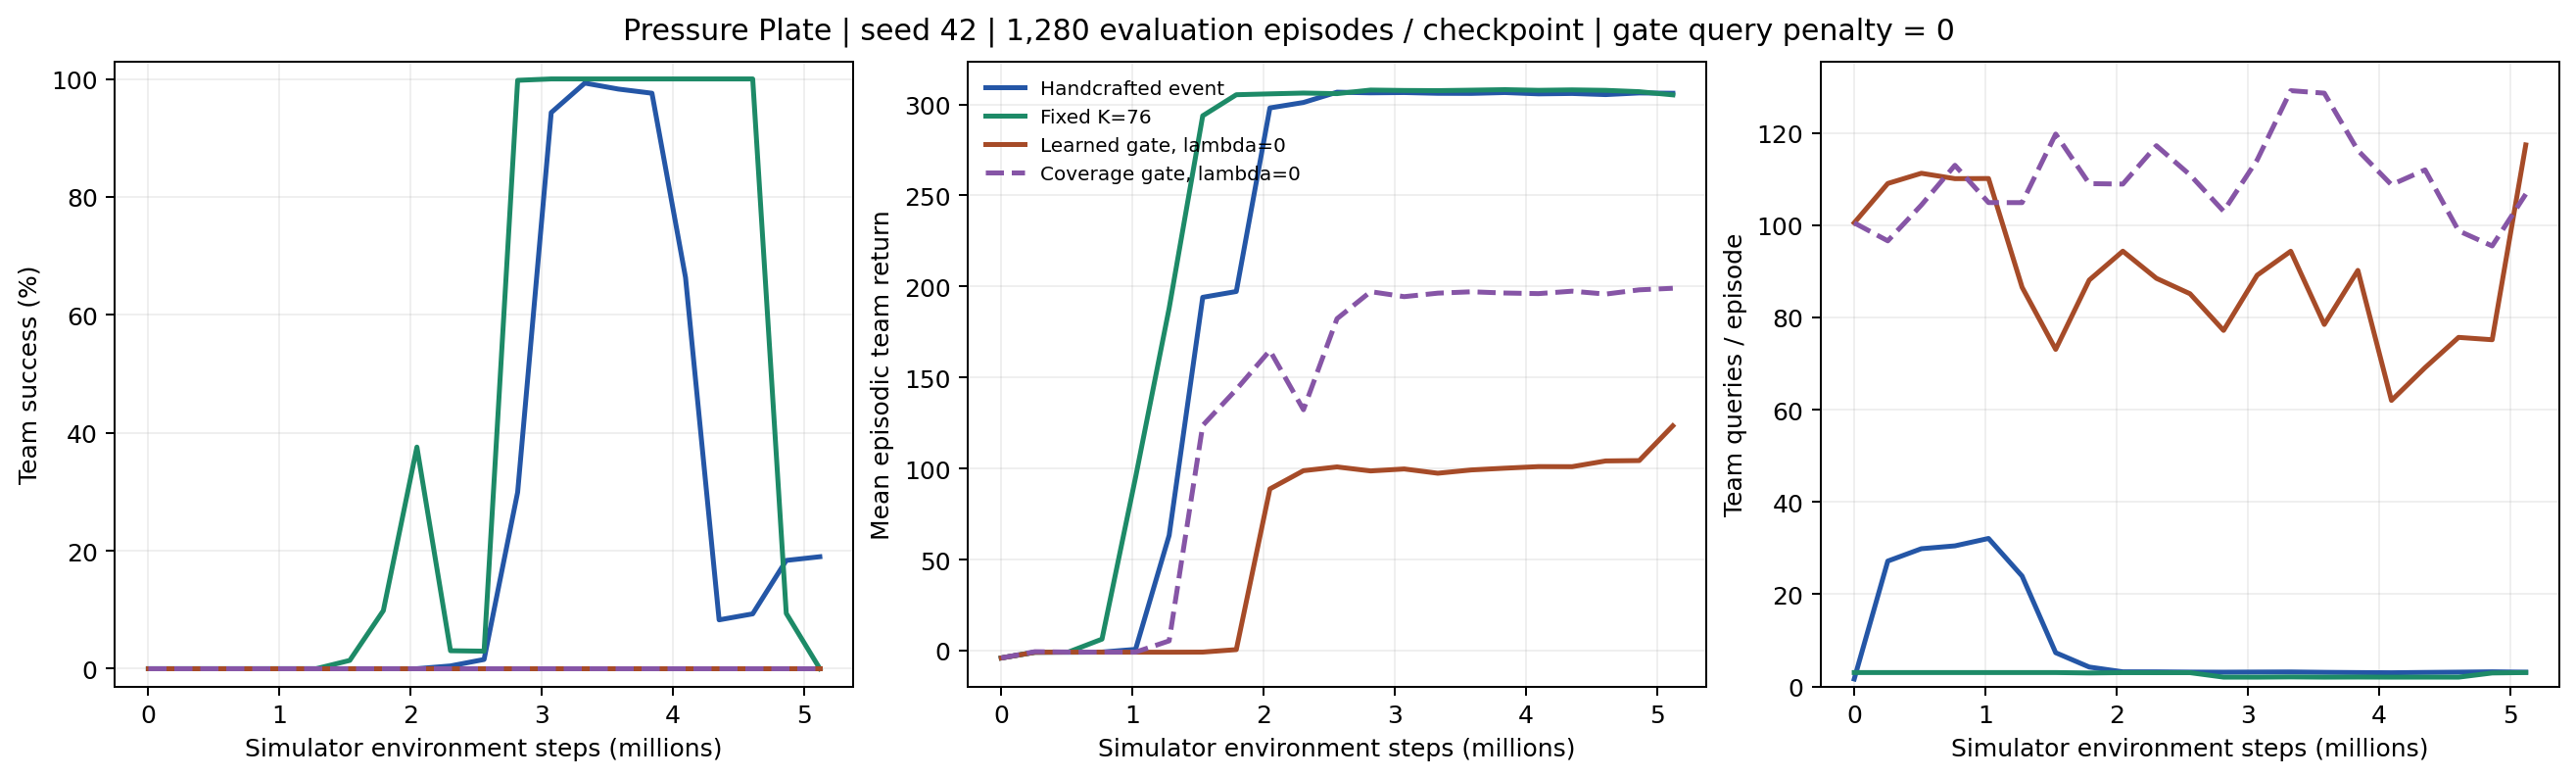

Data behind this chart, as committed beside it:
schedule, title, peak_success_percent, peak_round, final_success_percent, final_queries_per_episode, final_team_return
event, Handcrafted event, 99.3, 130, 18.98, 3.085, 306.1
fixed_38, Fixed K=38, 0.0, , 0.0, 6.0, 211
fixed_76, Fixed K=76, 100.0, 120, 0.0, 3.0, 305.2
fixed_152, Fixed K=152, 0.0, , 0.0, 2.0, 197.7
single, Single query, 0.0, , 0.0, 1.0, 115.1
learned_gate_lambda0, Learned gate, lambda=0, 0.0, , 0.0, 117.4, 123.5
coverage_gate_lambda0, Coverage gate, lambda=0, 0.0, , 0.0, 106.7, 199
